Run: headless pygame with SDL's dummy video driver; simulated clock (each Clock.tick advances the game by its frame time, no real sleeping); random seed 0; keys injected as events and as key.get_pressed() state; no mouse input.
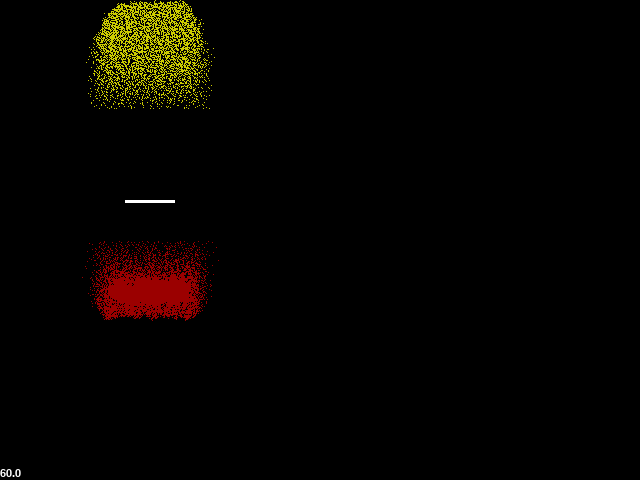
Frame 1 of 4 · flips 1–60 · no input
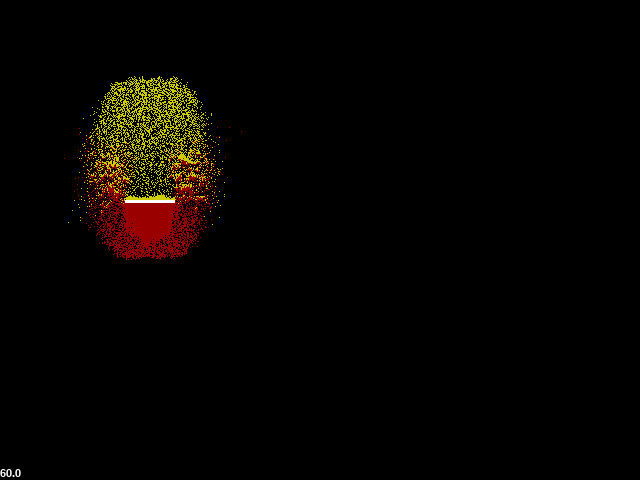
Frame 2 of 4 · flips 61–180 · tapped SPACE, RETURN · held RIGHT (→), D
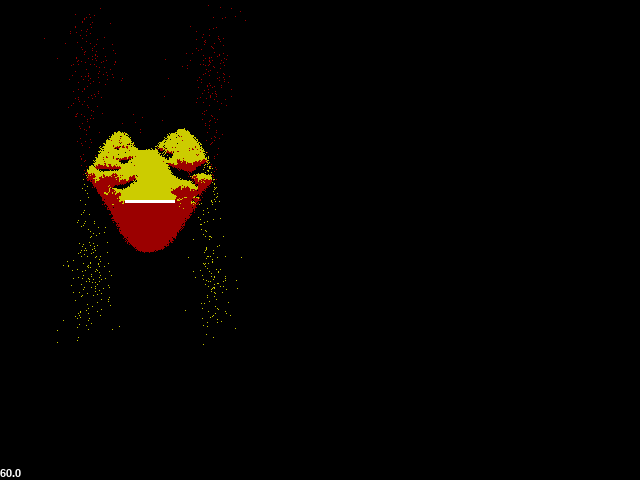
Frame 3 of 4 · flips 181–300 · held DOWN (↓), S
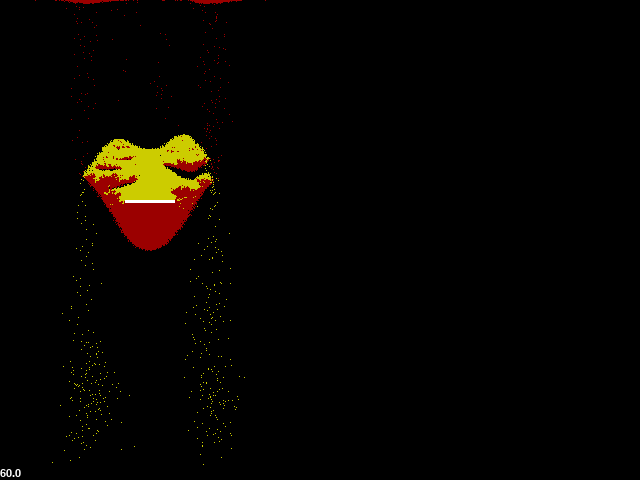
Frame 4 of 4 · flips 301–420 · held LEFT (←), A, UP (↑), W

The pygame program that drew these frames:

#!/usr/bin/python3

import pygame
import random
import copy

black = (0, 0, 0)
white = (255, 255, 255)
red = (155, 0, 0)
green = (0, 255, 0)
blue = (0, 0, 255)
sand = (204, 204, 0)

st_font = None

class FluxState:
    EMPTY_PARTICLE = 0
    STATIC_PARTICLE = 1
    HEAVY_PARTICLE = 2
    FLOATY_PARTICLE = 3

    def __init__(self, width, height, timescale):
        self.width = width
        self.height = height
        self.particle_map = {}
        self.timescale = timescale

    # loc is an x, y tuple
    def add_particle(self, type, loc):
        self.assert_loc(loc)
        if type == self.EMPTY_PARTICLE and (loc in self.particle_map):
            self.particle_map.pop(loc)
        else:
            self.particle_map[loc] = type

    def add_particle_rect(self, ptype, corner, width, height):
        for x in range(corner[0], corner[0] + width):
            for y in range(corner[1], corner[1] + height):
                if self.check_loc((x, y)):
                    self.add_particle(ptype, (x, y))

    def remove_particle(self, loc):
        self.assert_loc(loc)
        old = self.particle_map.get(loc, self.EMPTY_PARTICLE)
        self.add_particle(self.EMPTY_PARTICLE, loc)
        return old

    def move_particle(self, src, dst):
        self.assert_loc(src)
        self.assert_loc(dst)
        add_particle(remove_particle(src), dst)

    def check_loc(self, loc):
        return loc[0] >= 0 and loc[0] < self.width and loc[1] >= 0 and loc[1] < self.height

    def assert_loc(self, loc):
        assert self.check_loc(loc), "loc {} out of bounds".format(loc)


# return False to quit
def handle_pygame_events():
    for event in pygame.event.get():
        if event.type == pygame.QUIT:
            return False
    return True

# game state
def update_world(state):
    old_particles = copy.copy(state.particle_map)
    new_particles = {}

    def loc_empty(loc):
        valid = state.check_loc(loc)
        not_exist = not ((loc in old_particles) or (loc in new_particles))
        return valid and not_exist

    def move_particle(loc, loc2):
        new_particles[loc2] = old_particles[loc]
        old_particles.pop(loc)

    for ogloc, ptype in state.particle_map.items():
        new_loc = ogloc

        if ptype == FluxState.STATIC_PARTICLE:
            move_particle(ogloc, new_loc)
        else:
            leftright = random.randint(-1, 1)

            above_loc = (ogloc[0], ogloc[1] - 1)
            below_loc = (ogloc[0], ogloc[1] + 1)

            if ptype == FluxState.HEAVY_PARTICLE and loc_empty(below_loc):
                new_loc = below_loc
            elif ptype == FluxState.FLOATY_PARTICLE and loc_empty(above_loc):
                new_loc = above_loc

            left_loc = (new_loc[0] - 1, new_loc[1])
            right_loc = (new_loc[0] + 1, new_loc[1])

            if leftright == -1 and loc_empty(left_loc):
                new_loc = left_loc
            elif leftright == 1 and loc_empty(right_loc):
                new_loc = right_loc

            move_particle(ogloc, new_loc)

    state.particle_map = new_particles

    return

def render(state, flux_display, fps):
    particle_colors = {
        FluxState.EMPTY_PARTICLE : black,
        FluxState.STATIC_PARTICLE : white,
        FluxState.HEAVY_PARTICLE : sand,
        FluxState.FLOATY_PARTICLE : red
    }

    flux_display.fill(black)

    for loc, particle in state.particle_map.items():
        pygame.draw.rect(flux_display, particle_colors[particle], [loc[0], loc[1], 1, 1])

    fps_str = "%.1f" % fps
    fps_surface = st_font.render(fps_str, True, white)
    fps_rect = fps_surface.get_rect()
    fps_rect.bottom = state.height - 1
    fps_rect.left = 0

    flux_display.blit(fps_surface, fps_rect)

    return

if __name__ == "__main__":
    pygame.init()
    display_width = 640
    display_height = 480

    flux_display = pygame.display.set_mode((display_width, display_height))
    pygame.display.set_caption('FluxSim')

    st_font = pygame.font.Font(None, 16)

    master_clock = pygame.time.Clock()

    state = FluxState(display_width, display_height, 1)

    state.add_particle_rect(FluxState.HEAVY_PARTICLE, (100, 0), 100, 50)
    state.add_particle_rect(FluxState.STATIC_PARTICLE, (125, 200), 50, 3)
    state.add_particle_rect(FluxState.FLOATY_PARTICLE, (100, 300), 100, 50)

    while handle_pygame_events():
        render(state, flux_display, master_clock.get_fps())
        pygame.display.update()
        master_clock.tick(60)
        update_world(state)
